Run: headless pygame with SDL's dummy video driver; simulated clock (each Clock.tick advances the game by its frame time, no real sleeping); random seed 0; keys injected as events and as key.get_pressed() state; no mouse input.
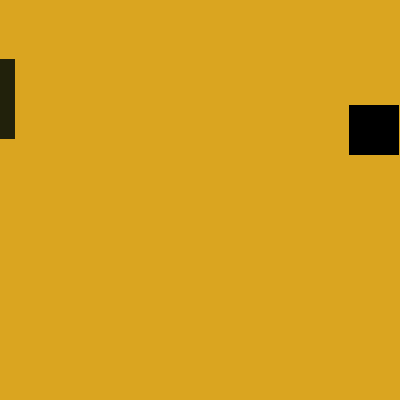
Frame 1 of 4 · flips 1–60 · no input
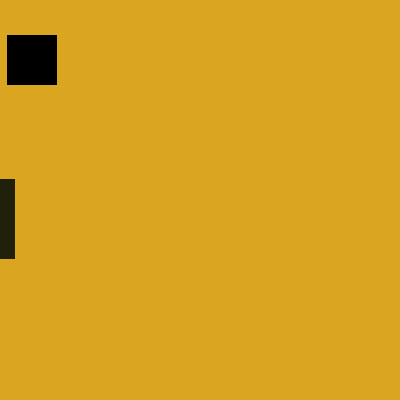
Frame 2 of 4 · flips 61–180 · tapped SPACE, RETURN · held RIGHT (→), D
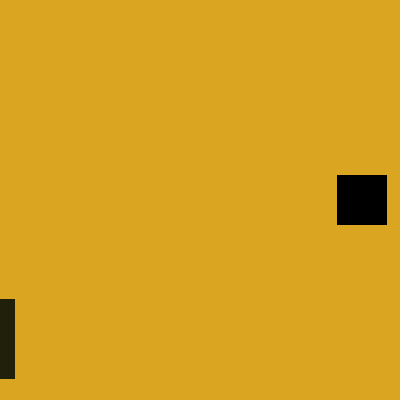
Frame 3 of 4 · flips 181–300 · held DOWN (↓), S
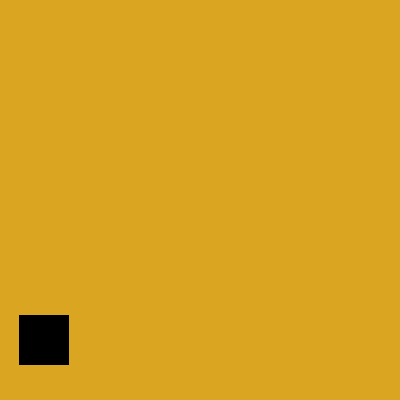
Frame 4 of 4 · flips 301–420 · held LEFT (←), A, UP (↑), W

The pygame program that drew these frames:

import sys
import pygame
import time

# Example #1
# from martin.engine.event import get
# some_result = get()
# print(some_result)

# Example #2
# from martin.engine import event
# some_result = event.get()
# print(some_result)

# Example #3
# from martin import engine
# some_result = engine.event.get()
# print(some_result)
"""
The main difference between pygame.display.flip and pygame.display.update is, that

display.flip() will update the contents of the entire display
display.update() allows to update a portion of the screen, instead of the entire area of the screen. Passing no arguments, updates the entire display
To tell PyGame which portions
"""
pygame.init()
WINDOW_WIDTH = 400
WINDOW_HEIGHT = 400
SCREEN_CENTER_X = WINDOW_WIDTH / 2
SCREEN_CENTER_Y = WINDOW_HEIGHT / 2

screen: pygame.Surface = pygame.display.set_mode((WINDOW_WIDTH, WINDOW_HEIGHT))
left_paddle_color = pygame.Color(33, 33, 11, 40)


RED = (255, 0, 0)
GOLDEN_ROD = (218, 165, 32)
PADDLE_WIDTH = 15
PADDLE_HEIGHT = 80
BALL_SIZE = 50
BALL_SPEED_FACTOR = 1
ball_x = SCREEN_CENTER_X - (BALL_SIZE / 2)
ball_y = SCREEN_CENTER_Y - (BALL_SIZE / 2)
ball_rect = pygame.Rect(ball_x, ball_y, BALL_SIZE, BALL_SIZE)
ball_color = (0, 0, 0)

pallet_x = 0
pallet_y = 0
ball_direction_x = 1
ball_direction_y = 1
ball_speed_x_axis = 3
ball_speed_y_axis = 7


# Example of how pygame.Rect could look like 
# class Rect:
#     def __init__(self, left, top, width, height):
#         self.x = left
#         self.y = top
#         self.w = width
#         self.h = height

#     def move(self, x_offset, y_offset):
#         self.x += x_offset
#         self.y += y_offset


while True:
    # Take input and handle events (keyboard/mouse)
    event_list = pygame.event.get()
    # print(event_list)
    for event in event_list:
        # if user clicks on "X"
        if event.type == pygame.QUIT:
            # what to do with with that event
            # sys.exit()
            pygame.quit()

    # Execute some game logic
    left_paddle = pygame.Rect(pallet_x, pallet_y, PADDLE_WIDTH, PADDLE_HEIGHT)
    pallet_y += 1

    ball_x += ball_direction_x * ball_speed_x_axis * BALL_SPEED_FACTOR
    ball_y += ball_direction_y * ball_speed_y_axis * BALL_SPEED_FACTOR
    ball_rect = pygame.Rect(ball_x, ball_y, BALL_SIZE, BALL_SIZE)

    # Check if ball touches wall on the right
    if ball_x >= WINDOW_WIDTH - BALL_SIZE:
        ball_direction_x = -1

    # Check if ball touches wall on the left
    if ball_x <= 0:
        ball_direction_x = 1

    # Check if ball touches wall on the bottom
    if ball_y >= WINDOW_HEIGHT - BALL_SIZE:
        ball_direction_y = -1
    
    # Check if ball touches wall on the top
    # TODO ball does not bounce when ball_speed is [-3, -7]
    # TODO we need to change sign and not hardcode it
    if ball_y <= 0:
        ball_direction_y = 1

    
    # Render objects to buffer
    screen.fill(GOLDEN_ROD)     
    pygame.draw.rect(screen, left_paddle_color, left_paddle)
    pygame.draw.rect(screen, ball_color, ball_rect)

    # Render to screen (update current frame)
    pygame.display.update()

    time.sleep(0.1)
